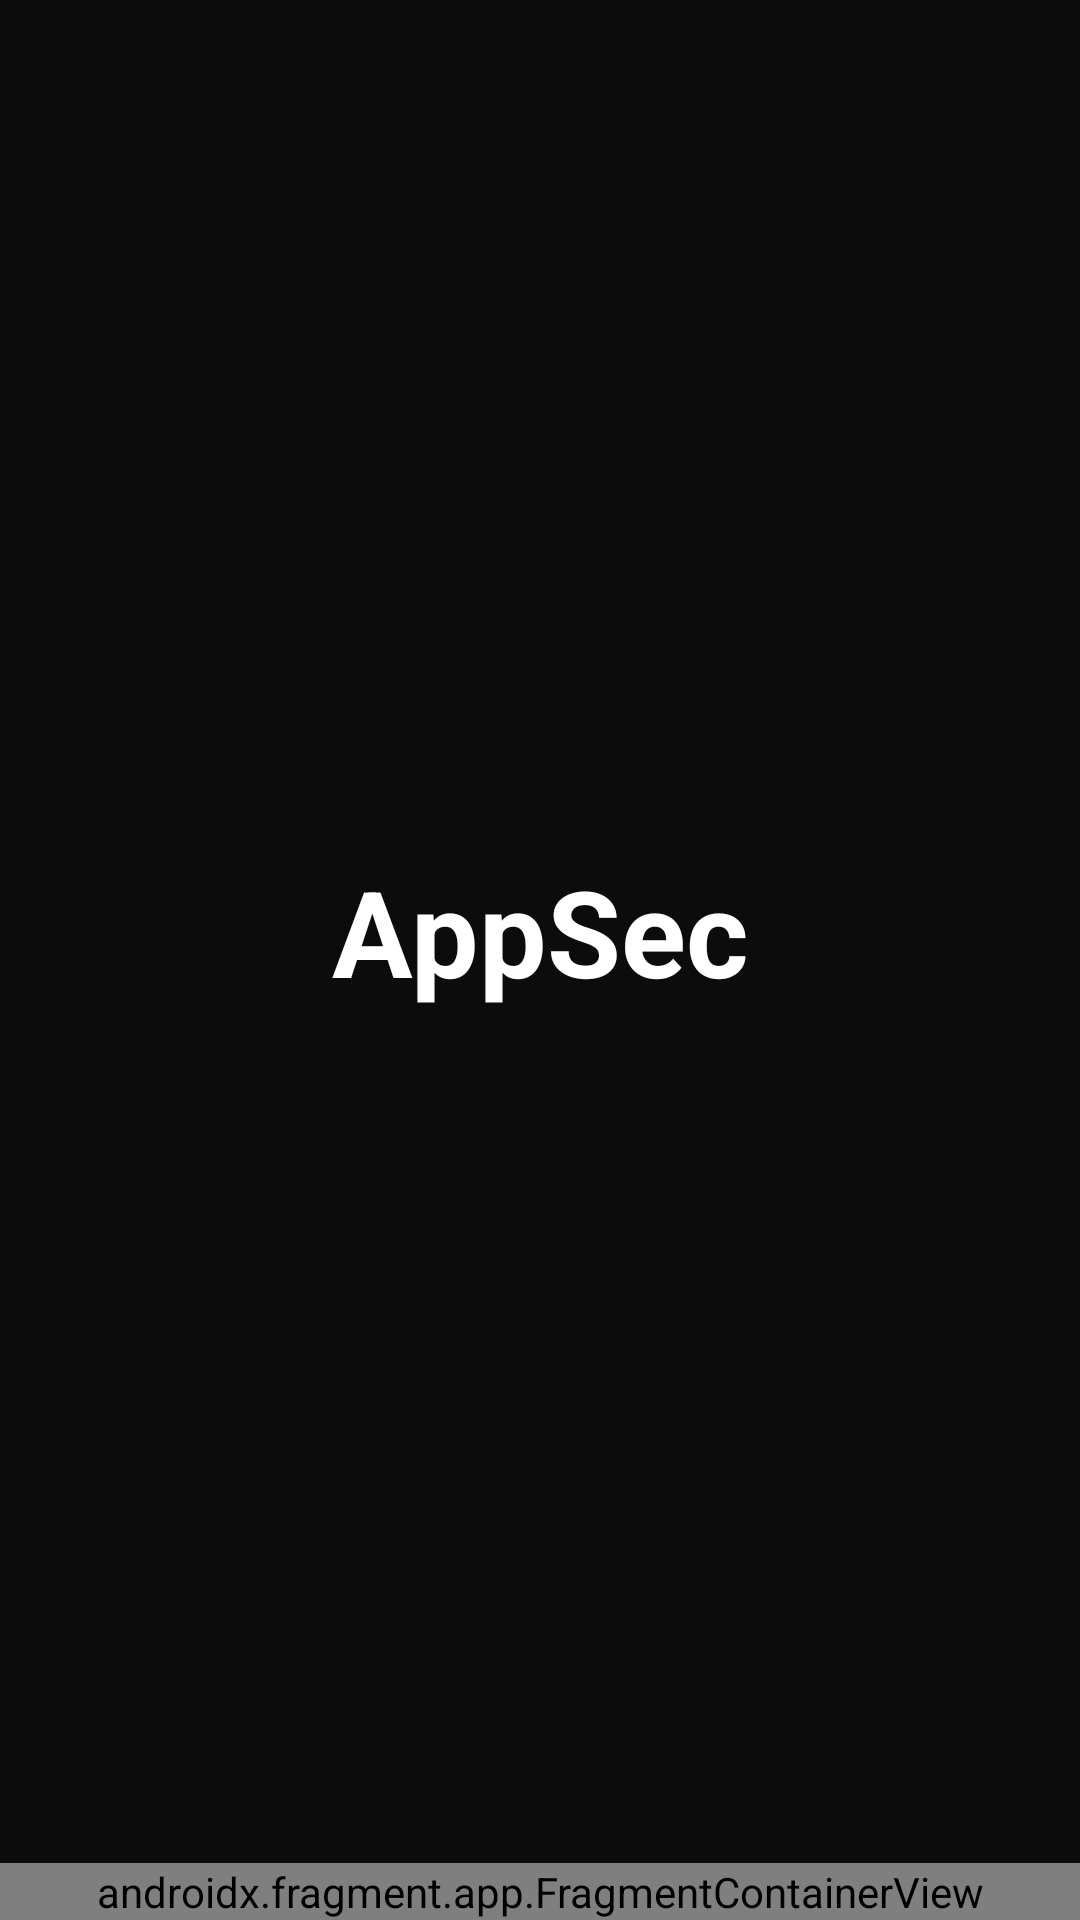

This screen was rendered from an Android layout file. Write that file and the resources it references.
<!-- AndroidManifest.xml: application theme Theme.AppSec -->
<!-- res/layout/activity_onboarding.xml -->
<?xml version="1.0" encoding="utf-8"?>
<LinearLayout xmlns:android="http://schemas.android.com/apk/res/android"
    xmlns:app="http://schemas.android.com/apk/res-auto"
    android:layout_width="match_parent"
    android:layout_height="match_parent"
    android:background="#0C0C0D"
    android:orientation="vertical">

    <TextView
        android:layout_width="match_parent"
        android:layout_height="0dp"
        android:layout_gravity="center_horizontal"
        android:layout_weight="1"
        android:gravity="center"
        android:text="@string/app_name"
        android:textColor="@color/white"
        android:textSize="40sp"
        android:textStyle="bold" />

    <androidx.fragment.app.FragmentContainerView
        android:id="@+id/nav_host_fragment"
        android:name="androidx.navigation.fragment.NavHostFragment"
        android:layout_width="match_parent"
        android:layout_height="wrap_content"
        app:defaultNavHost="true"
        app:navGraph="@navigation/auth_graph" />

</LinearLayout>
<!-- resources referenced by this layout -->
<resources>
  <color name="white">#FFFFFFFF</color>
  <string name="app_name">AppSec</string>
  <style name="Theme.AppSec" parent="Theme.MaterialComponents.DayNight.NoActionBar">
          
          <item name="colorPrimary">@color/purple_500</item>
          <item name="colorPrimaryVariant">@color/purple_700</item>
          <item name="colorOnPrimary">@color/white</item>
          
          <item name="colorSecondaryVariant">@color/teal_700</item>
          <item name="colorOnSecondary">@color/black</item>
          <item name="colorSecondary">#E2C675</item>
          
          <item name="android:statusBarColor">#0C0C0D</item>
          
      </style>
  <color name="purple_500">#FF6200EE</color>
  <color name="purple_700">#FF3700B3</color>
  <color name="teal_700">#FF018786</color>
  <color name="black">#FF000000</color>
</resources>
